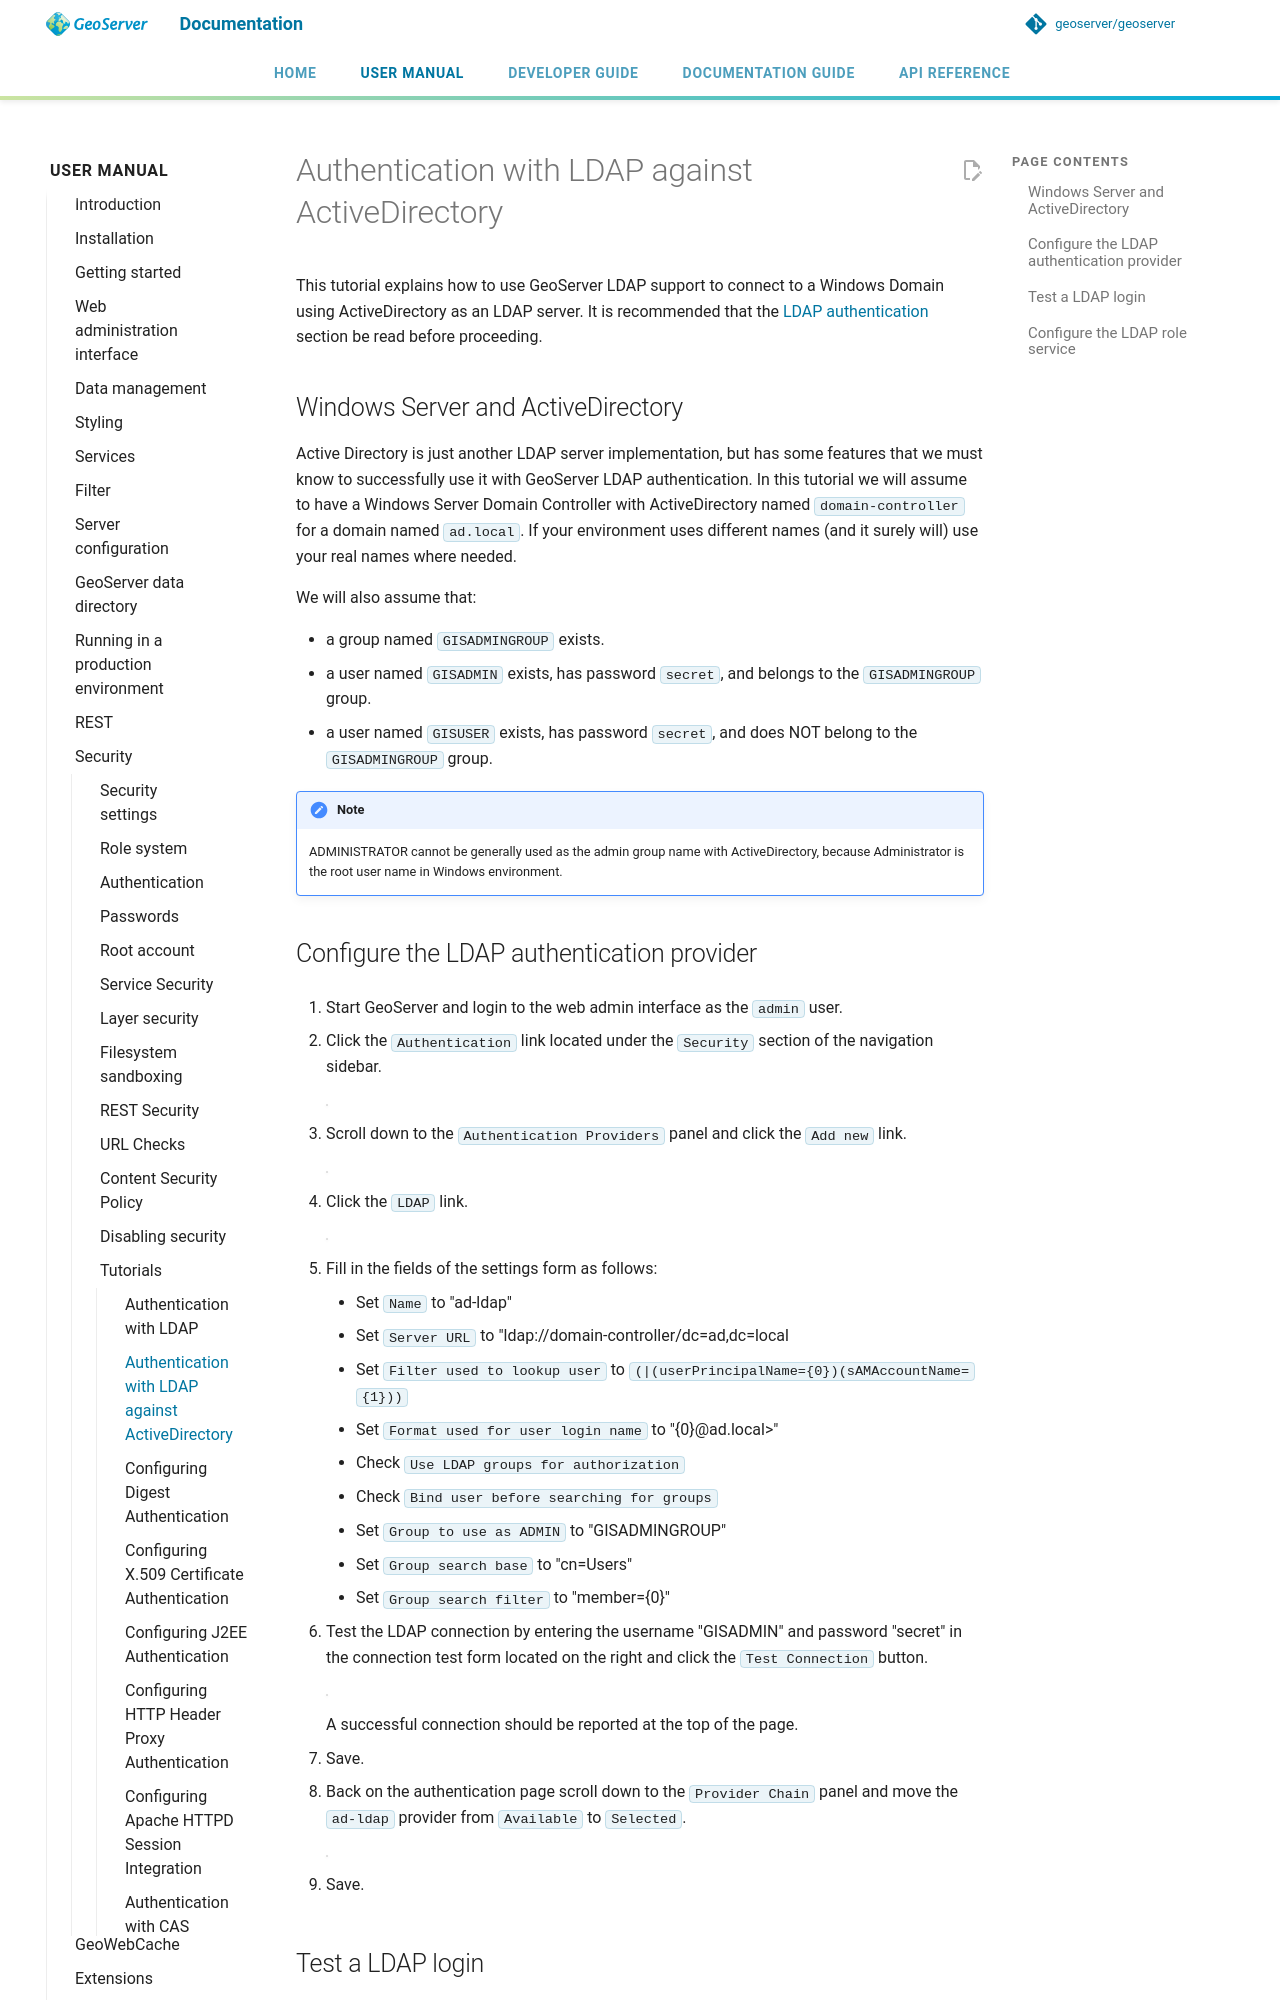

repository: petersmythe/geoserver · page: latest/en/user/security/tutorials/activedirectory/index.html · generator: mkdocs

# Authentication with LDAP against ActiveDirectory

This tutorial explains how to use GeoServer LDAP support to connect to a Windows Domain using ActiveDirectory as an LDAP server. It is recommended that the [LDAP authentication](../../auth/providers.md#security_auth_provider_ldap) section be read before proceeding.

## Windows Server and ActiveDirectory

Active Directory is just another LDAP server implementation, but has some features that we must know to successfully use it with GeoServer LDAP authentication. In this tutorial we will assume to have a Windows Server Domain Controller with ActiveDirectory named `domain-controller` for a domain named `ad.local`. If your environment uses different names (and it surely will) use your real names where needed.

We will also assume that:

- a group named `GISADMINGROUP` exists.
- a user named `GISADMIN` exists, has password `secret`, and belongs to the `GISADMINGROUP` group.
- a user named `GISUSER` exists, has password `secret`, and does NOT belong to the `GISADMINGROUP` group.

!!! note
    ADMINISTRATOR cannot be generally used as the admin group name with ActiveDirectory, because Administrator is the root user name in Windows environment.

## Configure the LDAP authentication provider

1.  Start GeoServer and login to the web admin interface as the `admin` user.

2.  Click the `Authentication` link located under the `Security` section of the navigation sidebar.

    ![](images/ldap1.jpg)

3.  Scroll down to the `Authentication Providers` panel and click the `Add new` link.

    ![](images/ldap2.jpg)

4.  Click the `LDAP` link.

    ![](images/ldap3.jpg)

5.  Fill in the fields of the settings form as follows:

    - Set `Name` to "ad-ldap"
    - Set `Server URL` to "ldap://domain-controller/dc=ad,dc=local
    - Set `Filter used to lookup user` to `(|(userPrincipalName={0})(sAMAccountName={1}))`
    - Set `Format used for user login name` to "{0}@ad.local>"
    - Check `Use LDAP groups for authorization`
    - Check `Bind user before searching for groups`
    - Set `Group to use as ADMIN` to "GISADMINGROUP"
    - Set `Group search base` to "cn=Users"
    - Set `Group search filter` to "member={0}"

6.  Test the LDAP connection by entering the username "GISADMIN" and password "secret" in the connection test form located on the right and click the `Test Connection` button.

    ![](images/ad1.jpg)

    A successful connection should be reported at the top of the page.

7.  Save.

8.  Back on the authentication page scroll down to the `Provider Chain` panel and move the `ad-ldap` provider from `Available` to `Selected`.

    ![](images/ad2.jpg)

9.  Save.
